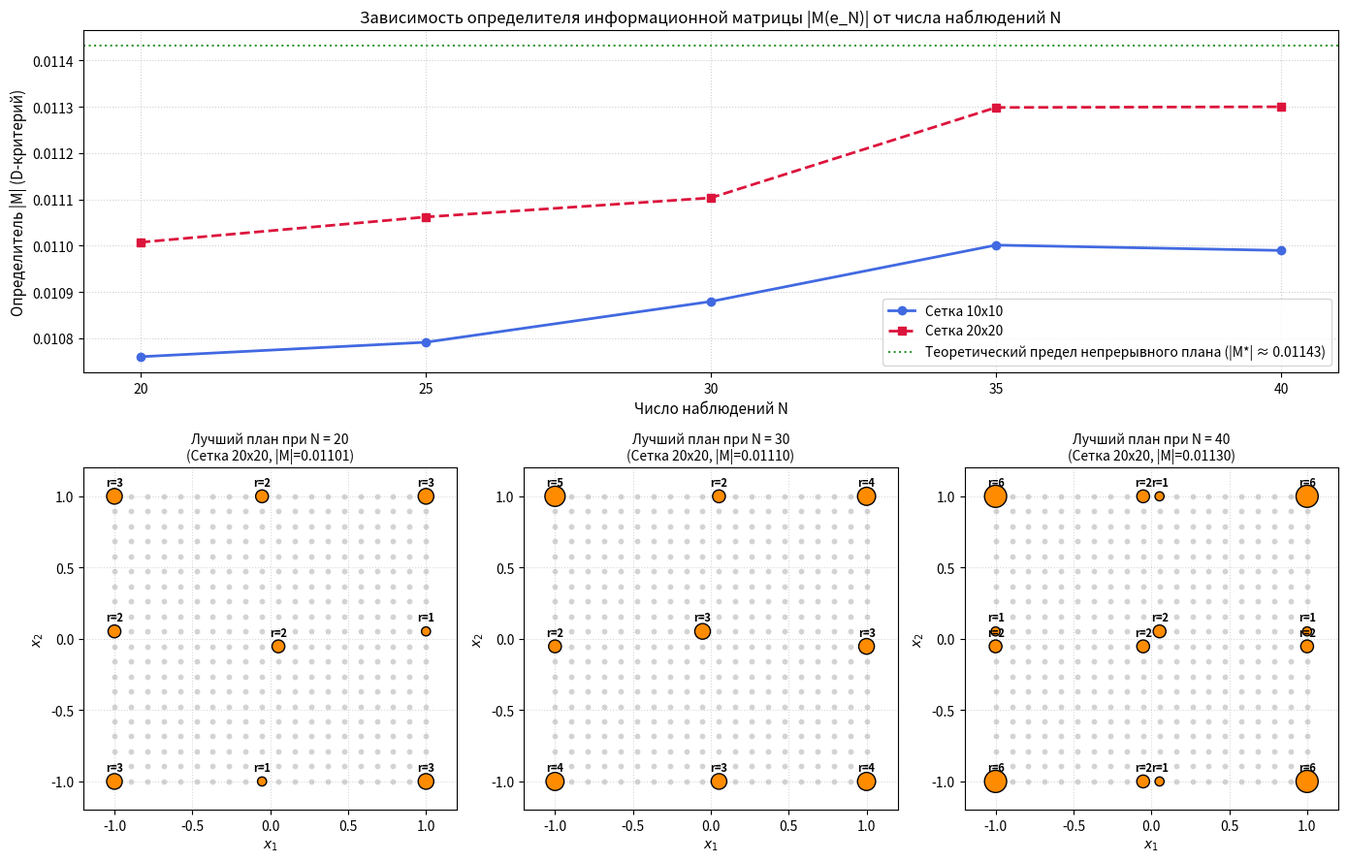

Here is the Python script that generated this plot:
import numpy as np
import pandas as pd
import matplotlib.pyplot as plt


# 1. Вычисление базисных функций, информационной и дисперсионной матриц
# Двухфакторная квадратичная модель: f(x) = [1, x1, x2, x1*x2, x1^2, x2^2]^T
# Количество параметров модели m = 6
def get_regression_basis_vector(point_2d):
    """Возвращает вектор базисных функций для двумерной точки x = (x1, x2)."""
    x1_val, x2_val = point_2d[0], point_2d[1]
    return np.array([
        1.0, 
        x1_val, 
        x2_val, 
        x1_val * x2_val, 
        x1_val**2, 
        x2_val**2
    ])


def generate_candidate_grid(grid_resolution):
    """Формирует дискретное множество X (сетку точек) на квадрате [-1, 1] x [-1, 1]."""
    axis_values = np.linspace(-1.0, 1.0, grid_resolution)
    grid_points = []
    for x1_val in axis_values:
        for x2_val in axis_values:
            grid_points.append([x1_val, x2_val])
    return np.array(grid_points)


def calculate_information_and_dispersion_matrices(design_points):
    """
    Вычисляет нормированную информационную матрицу Фишера M(e_N) 
    и дисперсионную матрицу D(e_N) для дискретного плана из N точек (веса p_i = 1/N).
    """
    number_of_observations = len(design_points)
    number_of_parameters = 6
    information_matrix = np.zeros((number_of_parameters, number_of_parameters))
    point_weight = 1.0 / number_of_observations

    for current_point in design_points:
        basis_vector_column = get_regression_basis_vector(current_point).reshape(-1, 1)
        information_matrix += point_weight * (basis_vector_column @ basis_vector_column.T)

    dispersion_matrix = np.linalg.inv(information_matrix)
    return information_matrix, dispersion_matrix


def generate_non_singular_initial_plan(candidate_grid_points, number_of_observations, random_seed=42):
    """
    Генерирует начальный невырожденный план эксперимента из N точек.
    Так как повторные наблюдения допускаются, выборка идет с возвращением.
    """
    random_generator = np.random.default_rng(random_seed)
    total_candidates = len(candidate_grid_points)

    while True:
        selected_indices = random_generator.choice(
            total_candidates, 
            size=number_of_observations, 
            replace=True
        )
        initial_plan_points = candidate_grid_points[selected_indices]
        
        # Проверяем, чтобы информационная матрица была невырожденной
        inf_matrix = np.zeros((6, 6))
        for pt in initial_plan_points:
            vec = get_regression_basis_vector(pt).reshape(-1, 1)
            inf_matrix += (1.0 / number_of_observations) * (vec @ vec.T)
            
        if np.linalg.matrix_rank(inf_matrix) == 6 and np.linalg.det(inf_matrix) > 1e-12:
            return initial_plan_points


# 2. Реализация алгоритма Федорова для синтеза D-оптимальных дискретных планов
def run_fedorov_exchange_algorithm(candidate_grid_points, number_of_observations, delta_threshold=1e-6):
    """
    Алгоритм Федорова замены точек для построения D-оптимального дискретного плана.
    Повторные наблюдения допускаются.
    """
    # Шаг 1. Выбираем невырожденный начальный план
    current_plan_points = generate_non_singular_initial_plan(
        candidate_grid_points, 
        number_of_observations
    ).copy()

    # Предварительно вычисляем базисные векторы для всех точек сетки (матрица F_grid размера K x 6)
    candidate_basis_matrix = np.array([get_regression_basis_vector(pt) for pt in candidate_grid_points])
    
    iteration_count = 0

    while True:
        # Вычисляем текущие матрицы M и D = M^(-1)
        information_matrix, dispersion_matrix = calculate_information_and_dispersion_matrices(current_plan_points)
        
        # Базисные векторы для точек текущего плана (матрица F_plan размера N x 6)
        plan_basis_matrix = np.array([get_regression_basis_vector(pt) for pt in current_plan_points])

        # Вычисляем дисперсии прогноза d(x, e_N) = f^T(x) * D * f(x) для всех кандидатов сетки
        d_candidates = np.sum((candidate_basis_matrix @ dispersion_matrix) * candidate_basis_matrix, axis=1)
        
        # Вычисляем d(x_j, e_N) для всех точек текущего плана
        d_plan = np.sum((plan_basis_matrix @ dispersion_matrix) * plan_basis_matrix, axis=1)
        
        # Вычисляем взаимные дисперсии d(x_j, x, e_N) = f^T(x_j) * D * f(x) (размер N x K)
        d_cross = plan_basis_matrix @ dispersion_matrix @ candidate_basis_matrix.T

        # Шаг 2. Вычисляем матрицу приращений Delta(x_j, x) для всех пар (x_j из плана, x из сетки)
        # Формула: Delta(x_j, x) = 1/N * (d(x) - d(x_j)) - 1/N^2 * (d(x)*d(x_j) - d^2(x, x_j))
        n_float = float(number_of_observations)
        delta_matrix = (
            (1.0 / n_float) * (d_candidates[None, :] - d_plan[:, None])
            - (1.0 / (n_float ** 2)) * (d_plan[:, None] * d_candidates[None, :] - d_cross ** 2)
        )

        # Находим пару индексов (j*, k*), дающую максимальное приращение Delta
        flat_max_index = np.argmax(delta_matrix)
        best_plan_idx, best_candidate_idx = np.unravel_index(flat_max_index, delta_matrix.shape)
        max_delta_value = float(delta_matrix[best_plan_idx, best_candidate_idx])

        # Шаг 3. Проверка условия останова: если максимальное приращение меньше порога delta
        if max_delta_value < delta_threshold:
            break

        # Шаг 4. Заменяем точку x_j в плане на лучшую точку x из сетки
        current_plan_points[best_plan_idx] = candidate_grid_points[best_candidate_idx]
        iteration_count += 1

    final_inf_matrix, final_disp_matrix = calculate_information_and_dispersion_matrices(current_plan_points)
    
    # Вычисляем характеристики полученного плана
    d_criterion_det = float(np.real(np.linalg.det(final_inf_matrix)))
    a_criterion_trace = float(np.real(np.trace(final_disp_matrix)))
    
    # Максимальная дисперсия прогноза на сетке (G-критерий)
    final_d_candidates = np.sum((candidate_basis_matrix @ final_disp_matrix) * candidate_basis_matrix, axis=1)
    g_criterion_max_d = float(np.max(final_d_candidates))

    return {
        "plan_points": current_plan_points,
        "det_M": d_criterion_det,
        "trace_D": a_criterion_trace,
        "max_d": g_criterion_max_d,
        "iterations": iteration_count
    }


def group_repeated_points_in_plan(plan_points):
    """Группирует совпадающие точки плана и подсчитывает кратность (число повторений r_i)."""
    rounded_points = np.round(plan_points, 4)
    unique_points, counts = np.unique(rounded_points, axis=0, return_counts=True)
    
    # Сортируем по убыванию числа наблюдений в точке
    sort_order = np.argsort(-counts)
    unique_points = unique_points[sort_order]
    counts = counts[sort_order]
    
    plan_table = pd.DataFrame({
        "x1": unique_points[:, 0],
        "x2": unique_points[:, 1],
        "r_i (наблюдений)": counts,
        "p_i (вес)": np.round(counts / len(plan_points), 4)
    })
    return plan_table


# 3. Проведение исследований для N = 20, 25, 30, 35, 40 на сетках 10x10 и 20x20
observation_numbers_list = [20, 25, 30, 35, 40]
grid_resolutions_dict = {
    "Сетка 10x10": 10,
    "Сетка 20x20": 20
}

all_experiments_results = {}
summary_comparison_rows = []

for grid_name, resolution in grid_resolutions_dict.items():
    all_experiments_results[grid_name] = {}
    candidate_grid = generate_candidate_grid(resolution)
    
    for n_obs in observation_numbers_list:
        result = run_fedorov_exchange_algorithm(
            candidate_grid_points=candidate_grid, 
            number_of_observations=n_obs
        )
        all_experiments_results[grid_name][n_obs] = result

# Формируем сводную таблицу сравнения планов и выбираем лучший для каждого N
for n_obs in observation_numbers_list:
    res_10 = all_experiments_results["Сетка 10x10"][n_obs]
    res_20 = all_experiments_results["Сетка 20x20"][n_obs]
    
    best_grid_name = "Сетка 20x20" if res_20["det_M"] >= res_10["det_M"] else "Сетка 10x10"
    
    summary_comparison_rows.append({
        "N": n_obs,
        "|M| (10x10) ↑": res_10["det_M"],
        "max d(x) (10x10) ↓": res_10["max_d"],
        "Итераций (10x10)": res_10["iterations"],
        "|M| (20x20) ↑": res_20["det_M"],
        "max d(x) (20x20) ↓": res_20["max_d"],
        "Итераций (20x20)": res_20["iterations"],
        "Лучший план": best_grid_name
    })

dataframe_summary = pd.DataFrame(summary_comparison_rows).set_index("N")

print("=" * 105)
print(" СРАВНЕНИЕ D-ОПТИМАЛЬНЫХ ДИСКРЕТНЫХ ПЛАНОВ (АЛГОРИТМ ФЕДОРОВА, ВАРИАНТ 1)")
print("=" * 105)
print(dataframe_summary.round(6).to_string())


# 4. Детальный вывод спектров лучших планов для каждого числа наблюдений N
print("\n" + "=" * 105)
print(" СПЕКТРЫ И ВЕСА ЛУЧШИХ ДИСКРЕТНЫХ ПЛАНОВ ДЛЯ КАЖДОГО N")
print("=" * 105)

for n_obs in observation_numbers_list:
    best_grid_name = dataframe_summary.loc[n_obs, "Лучший план"]
    best_result = all_experiments_results[best_grid_name][n_obs]
    grouped_plan_df = group_repeated_points_in_plan(best_result["plan_points"])
    
    print(f"\n---> Число наблюдений N = {n_obs} | Победитель: {best_grid_name} | |M| = {best_result['det_M']:.6f}")
    print(grouped_plan_df.to_string(index=False))


# 5. Визуализация: график роста D-критерия и расположение точек на факторном пространстве
fig = plt.figure(figsize=(14, 9), dpi=100)

# График 1: Сравнение |M| для сеток 10x10 и 20x20 в зависимости от N
ax_crit = plt.subplot2grid((2, 3), (0, 0), colspan=3)
det_10_values = [all_experiments_results["Сетка 10x10"][n]["det_M"] for n in observation_numbers_list]
det_20_values = [all_experiments_results["Сетка 20x20"][n]["det_M"] for n in observation_numbers_list]

ax_crit.plot(observation_numbers_list, det_10_values, marker="o", linewidth=2, label="Сетка 10x10", color="royalblue")
ax_crit.plot(observation_numbers_list, det_20_values, marker="s", linewidth=2, linestyle="--", label="Сетка 20x20", color="crimson")
ax_crit.axhline(0.011432, color="green", linestyle=":", alpha=0.8, label="Теоретический предел непрерывного плана (|M*| ≈ 0.01143)")
ax_crit.set_title("Зависимость определителя информационной матрицы |M(e_N)| от числа наблюдений N", fontsize=12)
ax_crit.set_xlabel("Число наблюдений N", fontsize=11)
ax_crit.set_ylabel("Определитель |M| (D-критерий)", fontsize=11)
ax_crit.set_xticks(observation_numbers_list)
ax_crit.grid(True, linestyle=":", alpha=0.6)
ax_crit.legend()

# Графики 2-4: Спектры лучших планов для N = 20, 30, 40
sample_n_for_plots = [20, 30, 40]
for idx, n_obs in enumerate(sample_n_for_plots):
    ax_plan = plt.subplot2grid((2, 3), (1, idx))
    best_grid_name = dataframe_summary.loc[n_obs, "Лучший план"]
    best_plan_points = all_experiments_results[best_grid_name][n_obs]["plan_points"]
    grouped_df = group_repeated_points_in_plan(best_plan_points)
    
    # Отрисовка узлов сетки
    res = grid_resolutions_dict[best_grid_name]
    grid_pts = generate_candidate_grid(res)
    ax_plan.scatter(grid_pts[:, 0], grid_pts[:, 1], color="lightgray", s=10, label="Узлы сетки", zorder=1)
    
    # Отрисовка точек плана (размер маркера пропорционален кратности наблюдений r_i)
    scatter_sizes = grouped_df["r_i (наблюдений)"] * 45
    ax_plan.scatter(grouped_df["x1"], grouped_df["x2"], color="darkorange", edgecolors="black", s=scatter_sizes, zorder=3)
    
    # Подписи кратности наблюдений r_i возле каждой точки
    for _, row in grouped_df.iterrows():
        ax_plan.annotate(
            f"r={int(row['r_i (наблюдений)'])}",
            (row["x1"], row["x2"]),
            textcoords="offset points",
            xytext=(0, 8),
            ha="center",
            fontsize=8,
            fontweight="bold"
        )
        
    ax_plan.set_title(f"Лучший план при N = {n_obs}\n({best_grid_name}, |M|={all_experiments_results[best_grid_name][n_obs]['det_M']:.5f})", fontsize=10)
    ax_plan.set_xlabel("$x_1$", fontsize=10)
    ax_plan.set_ylabel("$x_2$", fontsize=10)
    ax_plan.set_xlim(-1.2, 1.2)
    ax_plan.set_ylim(-1.2, 1.2)
    ax_plan.grid(True, linestyle=":", alpha=0.5)

plt.tight_layout()
plt.show()
